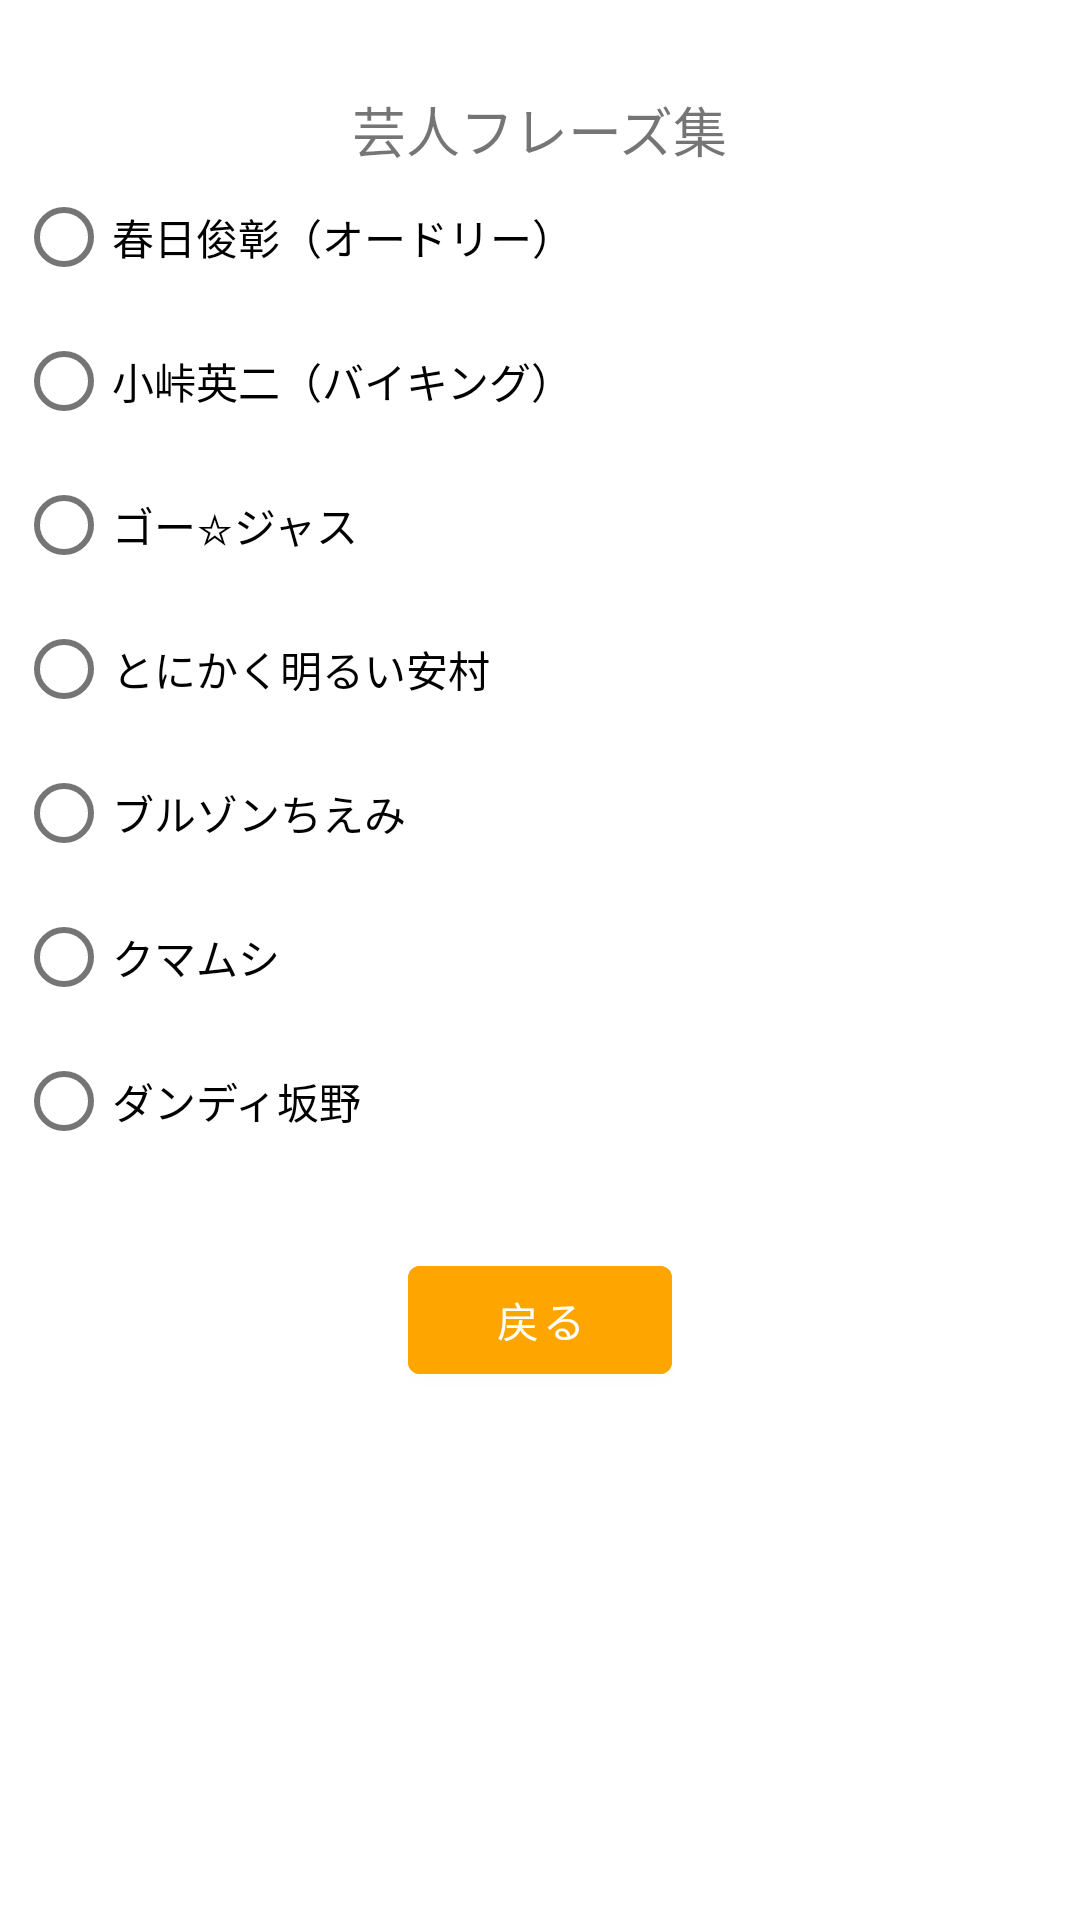

Android layout source for this screen:
<!-- AndroidManifest.xml: application theme Theme.OmoshiroRecycle -->
<!-- res/layout/phrase_custom_dialog.xml -->
<?xml version="1.0" encoding="utf-8"?>
<androidx.constraintlayout.widget.ConstraintLayout xmlns:android="http://schemas.android.com/apk/res/android"
    xmlns:tools="http://schemas.android.com/tools"
    android:layout_width="match_parent"
    android:layout_height="match_parent"
    android:background="#FFFFFF"
    xmlns:app="http://schemas.android.com/apk/res-auto">

    <TextView
        android:id="@+id/ratingHeaderTextView"
        android:layout_width="wrap_content"
        android:layout_height="wrap_content"
        android:layout_marginTop="30dp"
        android:text="芸人フレーズ集"
        android:textSize="18dp"
        app:layout_constraintLeft_toLeftOf="parent"
        app:layout_constraintRight_toRightOf="parent"
        app:layout_constraintTop_toTopOf="parent" />

    <RadioGroup
        android:id="@+id/ratingRadioGroup"
        android:layout_width="400dp"
        android:layout_height="wrap_content"
        android:orientation="vertical"
        android:padding="25dp"
        app:layout_constraintTop_toTopOf="@+id/ratingHeaderTextView"
        app:layout_constraintLeft_toLeftOf="parent"
        app:layout_constraintRight_toRightOf="parent"
        >

        <RadioButton
            android:id="@+id/radio1"
            android:layout_width="wrap_content"
            android:layout_height="wrap_content"
            android:text="春日俊彰（オードリー）" />

        <RadioButton
            android:id="@+id/radio2"
            android:layout_width="wrap_content"
            android:layout_height="wrap_content"
            android:text="小峠英二（バイキング）" />

        <RadioButton
            android:id="@+id/radio3"
            android:layout_width="wrap_content"
            android:layout_height="wrap_content"
            android:text="ゴー☆ジャス" />

        <RadioButton
            android:id="@+id/radio4"
            android:layout_width="wrap_content"
            android:layout_height="wrap_content"
            android:text="とにかく明るい安村" />

        <RadioButton
            android:id="@+id/radio5"
            android:layout_width="wrap_content"
            android:layout_height="wrap_content"
            android:text="ブルゾンちえみ" />

        <RadioButton
            android:id="@+id/radio6"
            android:layout_width="wrap_content"
            android:layout_height="wrap_content"
            android:text="クマムシ" />

        <RadioButton
            android:id="@+id/radio7"
            android:layout_width="wrap_content"
            android:layout_height="wrap_content"
            android:text="ダンディ坂野" />

    </RadioGroup>

    <Button
        android:id="@+id/cancel_button"
        android:layout_width="wrap_content"
        android:layout_height="wrap_content"
        android:backgroundTint="#ffa500"
        android:text="戻る"
        android:textColor="#FFFFFF"
        app:layout_constraintEnd_toEndOf="parent"
        app:layout_constraintStart_toStartOf="parent"
        app:layout_constraintTop_toBottomOf="@+id/ratingRadioGroup" />


</androidx.constraintlayout.widget.ConstraintLayout>
<!-- resources referenced by this layout -->
<resources>
  <style name="Theme.OmoshiroRecycle" parent="Theme.MaterialComponents.DayNight.DarkActionBar">
          
          <item name="colorPrimary">#ffa500</item>
          <item name="colorPrimaryVariant">#ff8c00</item>
          <item name="colorOnPrimary">@color/white</item>
          
          <item name="colorSecondary">@color/teal_200</item>
          <item name="colorSecondaryVariant">@color/teal_700</item>
          <item name="colorOnSecondary">@color/black</item>
          
          <item name="android:statusBarColor" tools:targetApi="l">?attr/colorPrimaryVariant</item>
          
      </style>
  <!-- not gathered from this repository: default colours our renderer supplied (Android Studio template values) -->
  <color name="teal_200">#FF03DAC5</color>
  <color name="teal_700">#FF018786</color>
  <color name="black">#FF000000</color>
  <color name="white">#FFFFFFFF</color>
</resources>
